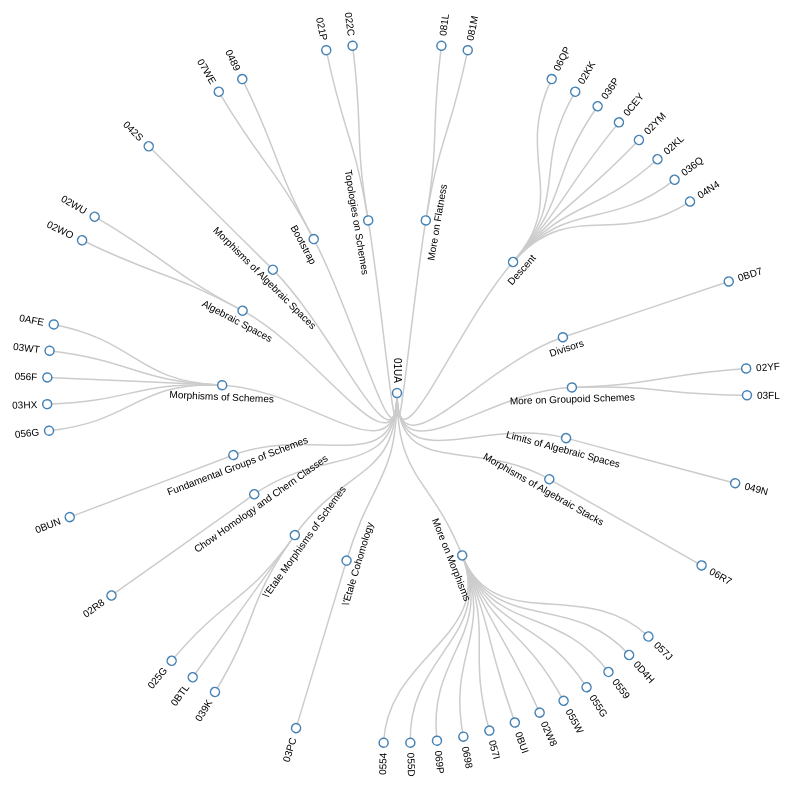
D3 v3 page, settled after 480 driven frames (8 s of simulated time); the page loaded 1 data file(s).



// adapted from http://codepen.io/anon/pen/xItvw

var diameter = 800;

var marginVal = 50;
var margin = {top: marginVal, right: marginVal, bottom: marginVal, left: marginVal},
    width = diameter,
    height = diameter;
    
var i = 0,
    duration = 350,
    root;

var tree = d3.layout.tree()
    .size([360, diameter / 2 ])
    .sort(function(a, b) {
      a.tag.localeCompare(b.tag);
    })
    .separation(function(a, b) { return (a.parent == b.parent ? 3 : 10) / a.depth; });

var diagonal = d3.svg.diagonal.radial()
    .projection(function(d) { return [d.y, d.x / 180 * Math.PI]; });

var svg = d3.select("body").append("svg")
    .attr("width", width )
    .attr("height", height )
  .append("g")
    .attr("transform", "translate(" + diameter / 2 + "," + diameter / 2 + ")");

d3.json("01UA_parents_collapsible.json", function(error, json) {
  if (error) throw error;

  root = json;
  root.x0 = height / 2;
  root.y0 = 0;

  //root.children.forEach(collapse); // start with all children collapsed
  update(root);
});

// d3.select(self.frameElement).style("height", "800px");

function update(source) {

  // Compute the new tree layout.
  var nodes = tree.nodes(root),
      links = tree.links(nodes);

  // Normalize for fixed-depth.
  var gap = (diameter-2*marginVal) / 4;
  nodes.forEach(function(d) { d.y = d.depth * gap; });

  // Update the nodes…
  var node = svg.selectAll("g.node")
      .data(nodes, function(d) { return d.id || (d.id = ++i); });

  // Enter any new nodes at the parent's previous position.
  var nodeEnter = node.enter().append("g")
      .attr("class", "node");
      // .on("click", click);

  nodeEnter.append("circle")
      .attr("r", 1e-6)
      .style("fill", function(d) { return d._children ? "lightsteelblue" : "#fff"; });
  
  var angleOffset = 15;

  nodeEnter.append("text")
      .attr("x", function(d) {
        if (d.nodeType == 'root' || !d.children)
          return d.x < 180? 10: -10;
        else
          return 0;
      })
      .attr("y", function(d) {
        if (d.nodeType == 'root' || !d.children)
          return 0;
        else{
          if (d.x < 180)
            return angleOffset;
          else
            return angleOffset;
        }
      })
      .attr("dy", function(d) {
        if (d.nodeType == 'root' || !d.children)
          return ".35em";
        else
          return "0em";
      })
      .attr("text-anchor", function(d) {
        if (d.nodeType == 'root' || !d.children)
          return d.x < 180? "start": "end";
        else
          return "middle";
      })
      //.attr("transform", function(d) { return d.x < 180 ? "translate(0)" : "rotate(180)translate(-" + (d.name.length * 8.5)  + ")"; })
      .text(function(d) {
        if (d.nodeType == 'root' || !d.children)
          return d.tag; 
        else {
          // if (shortName.has(d.tag))
          //   return d.tag;
          // else
          return d.tagName;
        }
      })
      .style("fill-opacity", 1e-6);

  // Transition nodes to their new position.
  
  var nodeUpdate = node.transition()
      .duration(duration)
      .attr("transform", function(d) { 
        return "rotate(" + (d.x - 90) + ")translate(" + d.y + ")"; 
      })

  nodeUpdate.select("circle")
      .attr("r", 4.5)
      .style("fill", function(d) { return d._children ? "lightsteelblue" : "#fff"; });

  nodeUpdate.select("text")
      .style("fill-opacity", 1)
      .attr("transform", function(d) { 
        return d.x < 180 || d.nodeType == 'root' ? "translate(0)" : "rotate(180)"; 
      });
      // .attr("transform", function(d) { return d.x < 180 ? "translate(0)" : "rotate(180)translate(-" + (d.tag.length + 50)  + ")"; });

  // TODO: appropriate transform
  var nodeExit = node.exit().transition()
      .duration(duration)
      //.attr("transform", function(d) { return "diagonal(" + source.y + "," + source.x + ")"; })
      .remove();

  nodeExit.select("circle")
      .attr("r", 1e-6);

  nodeExit.select("text")
      .style("fill-opacity", 1e-6);

  // Update the links…
  var link = svg.selectAll("path.link")
      .data(links, function(d) { return d.target.id; });

  // Enter any new links at the parent's previous position.
  link.enter().insert("path", "g")
      .attr("class", "link")
      .attr("d", function(d) {
        var o = {x: source.x0, y: source.y0};
        return diagonal({source: o, target: o});
      });

  // Transition links to their new position.
  link.transition()
      .duration(duration)
      .attr("d", diagonal);

  // Transition exiting nodes to the parent's new position.
  link.exit().transition()
      .duration(duration)
      .attr("d", function(d) {
        var o = {x: source.x, y: source.y};
        return diagonal({source: o, target: o});
      })
      .remove();

  // Stash the old positions for transition.
  nodes.forEach(function(d) {
    d.x0 = d.x;
    d.y0 = d.y;
  });
}

// Toggle children on click.
function click(d) {
  if (d.children) {
    d._children = d.children;
    d.children = null;
  } else {
    d.children = d._children;
    d._children = null;
  }
  
  update(d);
}

// Collapse nodes
function collapse(d) {
  if (d.children) {
      d._children = d.children;
      d._children.forEach(collapse);
      d.children = null;
    }
}



### data: 01UA_parents_collapsible.json
{
 "book_id": "28.24.9",
 "chapter": "Morphisms of Schemes",
 "children": [
  {
   "book_id": "37",
   "chapter": "More on Flatness",
   "children": [
    "{... 7 keys}",
    "{... 7 keys}"
   ],
   "file": "flat",
   "section": "More on Flatness",
   "tag": "057M",
   "tagName": "More on Flatness",
   "type": "section"
  },
  {
   "book_id": "34",
   "chapter": "Descent",
   "children": [
    "{... 7 keys}",
    "{... 7 keys}",
    "{... 7 keys}",
    "{... 7 keys}",
    "{... 7 keys}",
    "{... 7 keys}",
    "{... 7 keys}",
    "{... 7 keys}"
   ],
   "file": "descent",
   "section": "Descent",
   "tag": "0238",
   "tagName": "Descent",
   "type": "section"
  },
  {
   "book_id": "30",
   "chapter": "Divisors",
   "children": [
    "{... 7 keys}"
   ],
   "file": "divisors",
   "section": "Divisors",
   "tag": "01WO",
   "tagName": "Divisors",
   "type": "section"
  },
  {
   "book_id": "39",
   "chapter": "More on Groupoid Schemes",
   "children": [
    "{... 7 keys}",
    "{... 7 keys}"
   ],
   "file": "more-groupoids",
   "section": "More on Groupoid Schemes",
   "tag": "04LA",
   "tagName": "More on Groupoid Schemes",
   "type": "section"
  },
  {
   "book_id": "58",
   "chapter": "Limits of Algebraic Spaces",
   "children": [
    "{... 7 keys}"
   ],
   "file": "spaces-limits",
   "section": "Limits of Algebraic Spaces",
   "tag": "07SB",
   "tagName": "Limits of Algebraic Spaces",
   "type": "section"
  },
  {
   "book_id": "86",
   "chapter": "Morphisms of Algebraic Stacks",
   "children": [
    "{... 7 keys}"
   ],
   "file": "stacks-morphisms",
   "section": "Morphisms of Algebraic Stacks",
   "tag": "04XM",
   "tagName": "Morphisms of Algebraic Stacks",
   "type": "section"
  },
  {
   "book_id": "36",
   "chapter": "More on Morphisms",
   "children": [
    "{... 7 keys}",
    "{... 7 keys}",
    "{... 7 keys}",
    "{... 7 keys}",
    "{... 7 keys}",
    "{... 7 keys}",
    "{... 7 keys}",
    "{... 7 keys}",
    "... 4 more items"
   ],
   "file": "more-morphisms",
   "section": "More on Morphisms",
   "tag": "02GX",
   "tagName": "More on Morphisms",
   "type": "section"
  },
  {
   "book_id": "50",
   "chapter": "Étale Cohomology",
   "children": [
    "{... 7 keys}"
   ],
   "file": "etale-cohomology",
   "section": "Étale Cohomology",
   "tag": "03N1",
   "tagName": "\\'Etale Cohomology",
   "type": "section"
  },
  "... 8 more items"
 ],
 "file": "morphisms",
 "nodeType": "root",
 "section": "Flat morphisms",
 "tag": "01UA",
 "tagName": "",
 "type": "lemma"
}